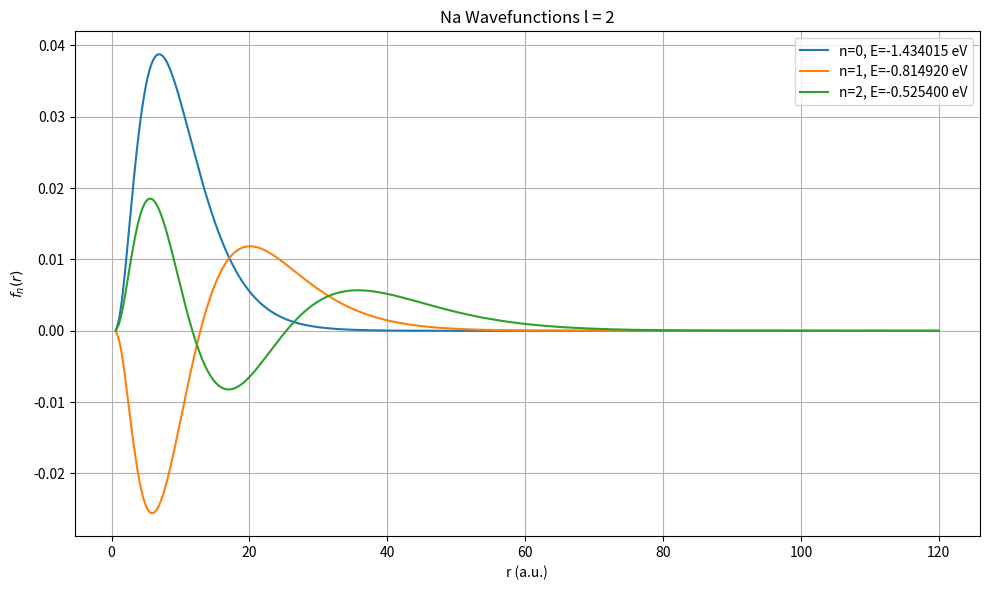
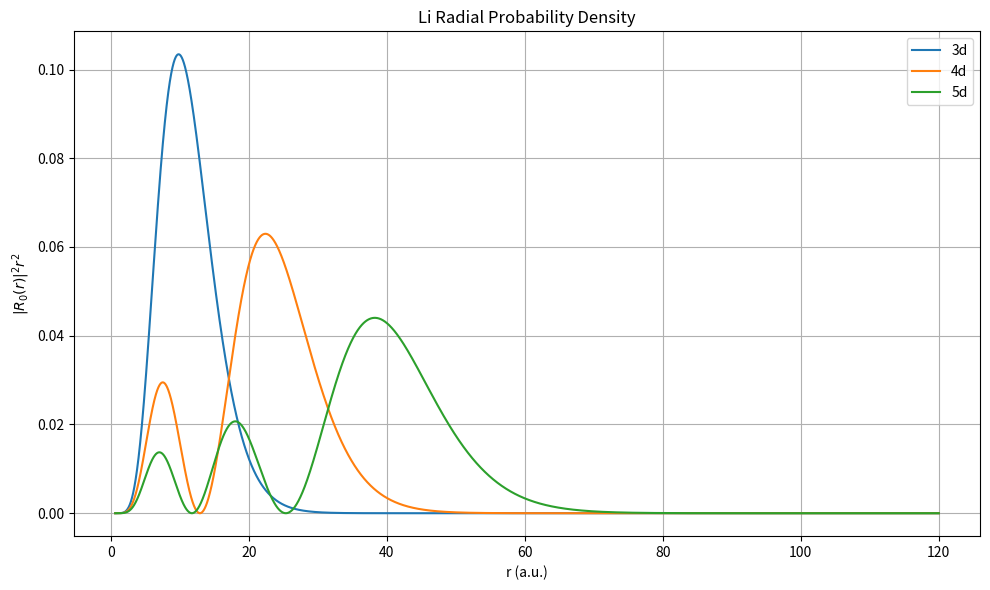

Write the Python code that produced these figures, in order.
import numpy as np
import matplotlib.pyplot as plt
from scipy.linalg import eigh_tridiagonal

# ----------------------- PHYSICAL PARAMETERS ----------------------- #
the_Value = 2
l = the_Value # azimuthal quantum number
alpha_c = 15.7  # core polarizability
a_l = 0.608  # inner hard wall radius (a.u.)

# === Effective potential === #
def V_eff(r, l, alpha_c, a_l):
    """
    COMBINED: l-dependtn core + potential
    """
    V = np.empty_like(r)
    # avoid points exactly at a_l to prevent errors #
    V[:] = -1.0 / r + alpha_c / (2 * (r**2 + a_l**2)**2) + l*(l+1)/(2*r**2)
    return V

# === Radial solver === #
def solve_radial(R, N, l, alpha_c, a_l, num_states=5):
    """
    Solve radial SE on [a_l, R] with N grid points.
    Returns:
      r           : radial grid (length N)
      energies    : lowest num_states eigenvalues
      wavefns     : eigenvectors shape (N, num_states)
    """
    # define grid just above a_l to avoid boundary case #
    r = np.linspace(a_l + 1e-6, R, N)
    h = r[1] - r[0]

    # effective pot #
    V = V_eff(r, l, alpha_c, a_l)

    # build 3-diag matrix #
    main_diag = 1.0/h**2 + V
    off_diag  = -0.5 / h**2 * np.ones(N-1)

    # solve for lowest num_states eigenpairs #
    energies, wavefns = eigh_tridiagonal(
        main_diag, off_diag,
        select='i', select_range=(0, num_states-1)
    )
    return r, energies, wavefns

# === Convergence Check === #
def find_converged_R(R_list, h_target, l, alpha_c, a_l, tol=1e-6):
    """
    Increase R until ground-state energy converges within tol.
    Chooses N so that grid spacing ≈ h_target.
    Returns converged R, N, and E0.
    """
    E_prev = None
    for R in R_list:
        N = max(200, int((R - a_l)/h_target))
        r, energies, _ = solve_radial(R, N, l, alpha_c, a_l, num_states=1)
        E0 = energies[0]
        if E_prev is None:
            print(f"R={R:.1f} a.u., N={N}, E0={E0:.8f}")
        else:
            dE = abs(E0 - E_prev)
            print(f"R={R:.1f} a.u., N={N}, E0={E0:.8f}, ΔE={dE:.2e}")
            if dE < tol:
                print("YES CONVERGE\n")
                return R, N, E0
        E_prev = E0
    raise ValueError("NO CONVERGE")


def x_expectation2(r, f_n):
    integrand1 = r * f_n**2
    integrand2 = (r**2) * f_n**2
    x1 = np.trapz(integrand1, r) # can be trapezoid or trapz depending on numpy version
    x2 = np.trapz(integrand2, r) # can be trapezoid or trapz depending on numpy version
    deltax = np.sqrt(x2 - x1**2)
    return deltax

def p_expectation2(r, f_n):
    #This computes the standard deviation Δp = sqrt(<p²> - <p>²) for each wavefunction
    h_bar = 1
    integrand1 = h_bar * f_n * np.gradient(f_n) # also has a factor of 1/i
    integrand2 = -h_bar**2 * f_n * np.gradient(np.gradient(f_n))
    p1 = np.trapz(integrand1,r) # can be trapezoid or trapz depending on numpy version
    p2 = np.trapz(integrand2,r) # can be trapezoid or trapz depending on numpy version
    deltap = np.sqrt(p2 + p1**2)
    return deltap

# === Main execution ===
if __name__ == "__main__":
    
    # 1. Convergence in R
    R_list = [100, 120, 200, 250, 300, 400, 500, 1000, 1500, 2000]
    h_target = 0.0001  # target grid spacing (a.u.)
    R_conv, N, E0 = find_converged_R(R_list, h_target, l, alpha_c, a_l, tol=1e-6)

    # 2. Solve for first 5 states at converged R
    r, energies, wavefns = solve_radial(R_conv, N, l, alpha_c, a_l, num_states=5)

    # 3. Print energies
    print("\nEnergy levels (eV):")
    for i, E in enumerate(energies):
        E = E*27.2114 # Conversion Factor from a.u. to eV
        print(f"n={i}, E={E:.8f}")

    # 4. Plot first 3 radial wavefunctions R_n(r)
    plt.figure(figsize=(10,6))
    for n in range(3):
        un = wavefns[:, n]
        fn = un / r
        # normalize: ∫|R|^2 r^2 dr = 1
        norm = np.sqrt(np.trapz(fn**2 * r**2, r))
        fn /= norm
        plt.plot(r, fn, label=f'n={n}, E={energies[n]*27.2114:.6f} eV')
        print("For E_"+str(n)+": <x> = "+str(x_expectation2(r, fn)))
        print("For E_"+str(n)+": <p> = "+str(p_expectation2(r, fn)))

    plt.xlabel('r (a.u.)')
    plt.ylabel(r'$f_n(r)$')
    plt.title(f'Na Wavefunctions l = {the_Value}')
    plt.legend()
    plt.grid(True)
    plt.tight_layout()
    plt.show()

    # 5. Plot radial probability density
    plt.figure(figsize=(10,6))
    for m in range(3):
        fn0 = wavefns[:,m]
        R0 = fn0 / r
        norm0 = np.sqrt(np.trapz(R0**2 * r**2, r))
        R0 /= norm0
        P_r = R0**2 * r**2
        plt.plot(r, P_r, label=f'{m+3}d')
    
    plt.xlabel('r (a.u.)')
    plt.ylabel(r'$|R_0(r)|^2 r^2$')
    plt.title('Li Radial Probability Density')
    plt.legend()
    plt.grid(True)
    plt.tight_layout()
    plt.show()